Run: headless pygame with SDL's dummy video driver; simulated clock (each Clock.tick advances the game by its frame time, no real sleeping); random seed 0; keys injected as events and as key.get_pressed() state; no mouse input.
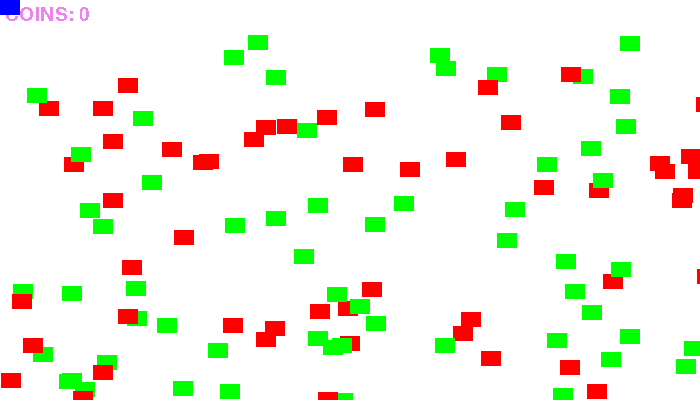
Frame 1 of 4 · flips 1–60 · no input
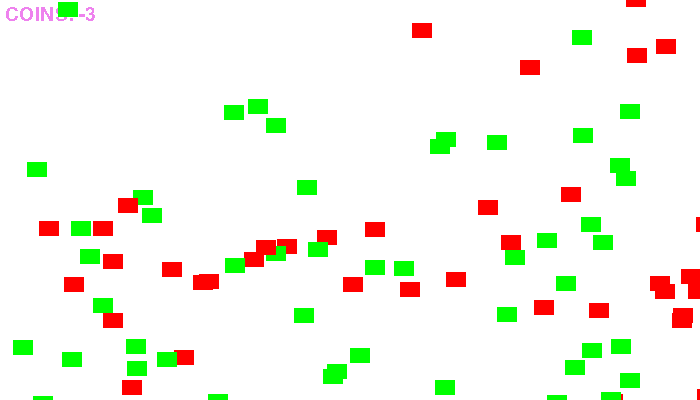
Frame 2 of 4 · flips 61–180 · tapped SPACE, RETURN · held RIGHT (→), D
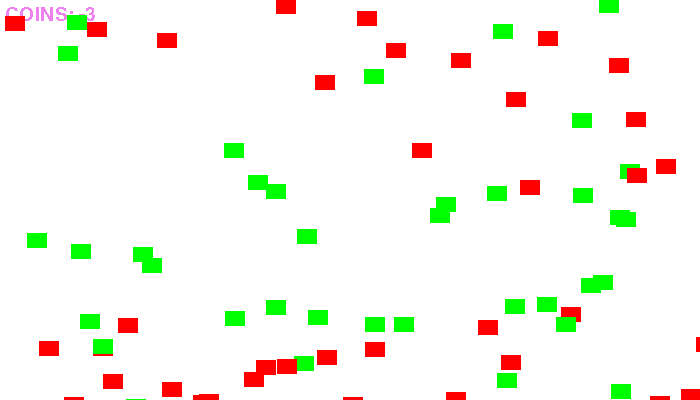
Frame 3 of 4 · flips 181–300 · held DOWN (↓), S
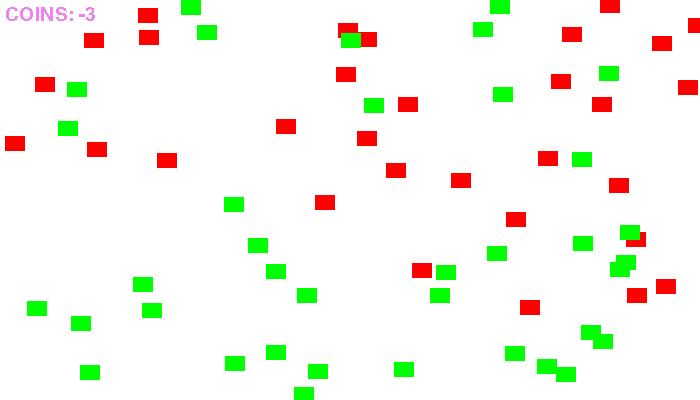
Frame 4 of 4 · flips 301–420 · held LEFT (←), A, UP (↑), W

The pygame program that drew these frames:

import pygame
import random

pygame.init()
pygame.font.init()


speed = 6
clock = pygame.time.Clock()
FPS = 20
coin = 0

coin_font = pygame.font.SysFont('Calibri', 28, False, False)


class Red_block(pygame.sprite.Sprite):
    """
    This class represents the ball
    It derives from the "Sprite" class in Pygame
    """

    def __init__(self, color, width, height):
        """ Constructor. Pass in the color of the block,
        and its x and y position. """
        # Call the parent class (Sprite) constructor
        super().__init__()

        # Create an image of the block, and fill it with a color.
        # This could also be an image loaded from the disk.
        self.image = pygame.Surface((width, height))
        self.image.fill(color)

        # Fetch the rectangle object that has the dimensions of the image
        # image.
        # Update the position of this object by setting the values
        # of rect.x and rect.y
        self.rect = self.image.get_rect()

    def update(self):
        """ Called each frame. """

        # Move block down one pixel
        self.rect.y += 1

        # If block is too far down, reset to top of screen.
        if self.rect.y > 410:
            self.rect.y = random.randrange(-310, -25)
            self.rect.x = random.randrange(0, 695)


class Green_block(pygame.sprite.Sprite):
    """
    This class represents the ball
    It derives from the "Sprite" class in Pygame
    """

    def __init__(self, color, width, height):
        """ Constructor. Pass in the color of the block,
        and its x and y position. """
        # Call the parent class (Sprite) constructor
        super().__init__()

        # Create an image of the block, and fill it with a color.
        # This could also be an image loaded from the disk.
        self.image = pygame.Surface((width, height))
        self.image.fill(color)

        # Fetch the rectangle object that has the dimensions of the image
        # image.
        # Update the position of this object by setting the values
        # of rect.x and rect.y
        self.rect = self.image.get_rect()

    def update(self):
        """ Called each frame. """

        # Move block down one pixel
        self.rect.y += random.randint(-1, 2)

        if self.rect.y > 410:
            self.rect.y = random.randrange(-310, -25)
            self.rect.x = random.randrange(0, 695)


class Player(Red_block):

    def update(self):
        key = pygame.key.get_pressed()
        if key[pygame.K_LEFT] or key[pygame.K_a]:
            self.rect.x -= speed
        elif key[pygame.K_RIGHT] or key[pygame.K_d]:
            self.rect.x += speed
        elif key[pygame.K_UP] or key[pygame.K_w]:
            self.rect.y -= speed
        elif key[pygame.K_DOWN] or key[pygame.K_s]:
            self.rect.y += speed


screen = pygame.display.set_mode((700, 400))
pygame.display.set_caption('*hungry lion')


# This is a list of every sprite. All blocks and the player block as well.
all = pygame.sprite.Group()
# This is a list of 'sprites.' Each block in the program is
# added to this list. The list is managed by a class called 'Group.'
no_eat = pygame.sprite.Group()
eat = pygame.sprite.Group()

# Create a red player block
player = Player(pygame.Color('blue'), 20, 15)
all.add(player)

for i in range(60):
    # This represents a block
    no_eaten = Red_block(pygame.Color('red'), 20, 15)
    eaten = Green_block(pygame.Color('green'), 20, 15)

    # Set a random location for the block
    no_eaten.rect.x = random.randrange(700)
    no_eaten.rect.y = random.randrange(400)

    eaten.rect.x = random.randrange(700)
    eaten.rect.y = random.randrange(400)

    # Add the block to the list of objects
    no_eat.add(no_eaten)
    eat.add(eaten)
    all.add(no_eaten)
    all.add(eaten)

# Used to manage how fast the screen updates

done = True
while done:
    for event in pygame.event.get():
        if event.type == pygame.QUIT:
            done = not done
        if event.type == pygame.KEYDOWN and event.key == pygame.K_ESCAPE:
            done = not done

    # Clear the screen
    screen.fill(pygame.Color('white'))
    render_coin = coin_font.render(f'COINS: {coin}', False, pygame.Color('violet'))
    screen.blit(render_coin, (5, 5))
    # Calls update() method on every sprite in the list
    all.update()

    # See if the player block has collided with anything.
    blocks_no = pygame.sprite.spritecollide(player, no_eat, True)
    blocks_eaten = pygame.sprite.spritecollide(player, eat, True)

    # Check the list of collisions.
    for no_eaten in blocks_no:
        coin -= 1
    for no_eaten in blocks_eaten:
        coin += 1

    # Draw all the spites
    all.draw(screen)

    # Limit to 20 frames per second
    clock.tick(FPS)

    # Go ahead and update the screen with what we've drawn.
    pygame.display.update()

pygame.quit()
